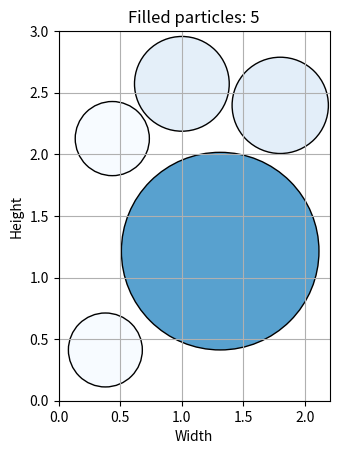

This chart was generated by the following Python code:
import numpy as np
import matplotlib.pyplot as plt

# 设置矩形区域大小
width = 2.2  # 矩形宽度
height = 3.0  # 矩形高度

# 颗粒直径范围
min_diameter = 0.6
max_diameter = 2.4

# 填充参数
max_particles = 1e5       # 最大尝试填入的颗粒数
max_attempts = 1e5       # 最大尝试次数（防止死循环）
particle_list = []

def generate_random_particle():
    d = np.random.uniform(min_diameter, max_diameter)
    r = d / 2
    x = np.random.uniform(r, width - r)
    y = np.random.uniform(r, height - r)
    return x, y, r

def is_overlap(x, y, r, particles):
    for px, py, pr in particles:
        dist = np.sqrt((x - px) ** 2 + (y - py) ** 2)
        if dist <= r + pr:
            return True
    return False

# 粒子填充主循环
attempts = 0
while len(particle_list) < max_particles and attempts < max_attempts:
    x, y, r = generate_random_particle()
    if not is_overlap(x, y, r, particle_list):
        particle_list.append((x, y, r))
    attempts += 1
    print('attempt = ', attempts)

# 输出结果
print(f"成功填充的颗粒数量: {len(particle_list)}")

# 可视化
# 设置颜色映射
cmap = plt.cm.Blues  # 使用 viridis 颜色映射，可以更换为其他颜色映射，如 plt.cm.plasma
min_radius = min_diameter / 2  # 最小半径
max_radius = max_diameter / 2  # 最大半径


fig, ax = plt.subplots()
ax.set_aspect('equal')

for x, y, r in particle_list:
    norm_radius = (r - min_radius) / (max_radius - min_radius)  # 归一化半径到 [0, 1]
    color_map = cmap(norm_radius)  # 获取颜色
    circle = plt.Circle((x, y), r, fill=True, facecolor=color_map, edgecolor='k', linewidth=1.0)
    ax.add_patch(circle)

plt.xlim(0, width)
plt.ylim(0, height)
plt.title(f"Filled particles: {len(particle_list)}")
plt.xlabel("Width")
plt.ylabel("Height")
plt.grid(True)

plt.show()
